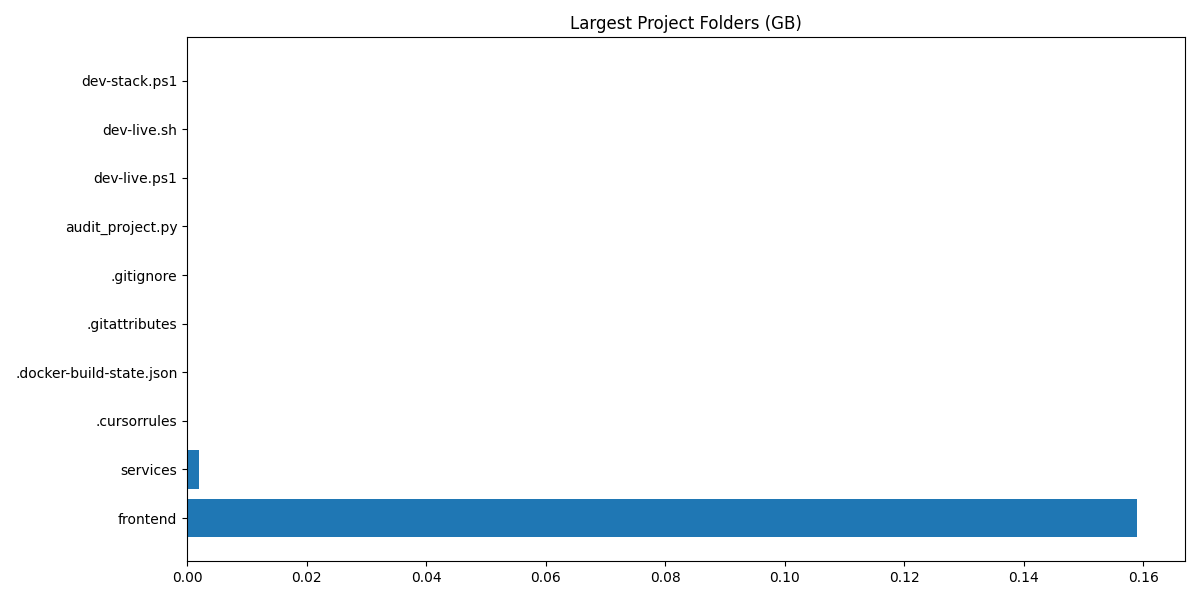

Values plotted in this chart, from the file beside it:
folder, size_gb
frontend, 0.159
services, 0.002
.cursorrules, 0.0
.docker-build-state.json, 0.0
.gitattributes, 0.0
.gitignore, 0.0
audit_project.py, 0.0
dev-live.ps1, 0.0
dev-live.sh, 0.0
dev-stack.ps1, 0.0
.env.development, 0.0
.env.production, 0.0
docker-compose.prod.yml, 0.0
docker-compose.dev.yml, 0.0
docker-compose.staging.yml, 0.0
docker-compose.yml, 0.0
README.md, 0.0
up-all-active.sh, 0.0
legacy-compose-cleanup.ps1, 0.0
legacy-compose-cleanup.sh, 0.0
up-super-fast.sh, 0.0
up-super-fast.ps1, 0.0
.cargo, 0.0
.docker, 0.0
ai, 0.0
.runtime, 0.0
docs, 0.0
infrastructure, 0.0
